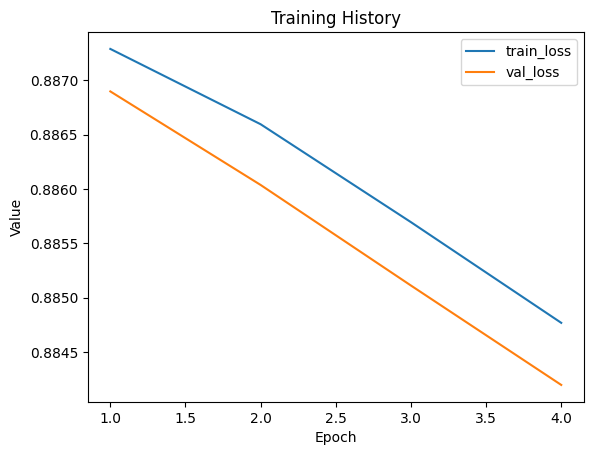

Data behind this chart, as committed beside it:
train_loss, val_loss
0.8873, 0.8869
0.8866, 0.886
0.8857, 0.8851
0.8848, 0.8842
